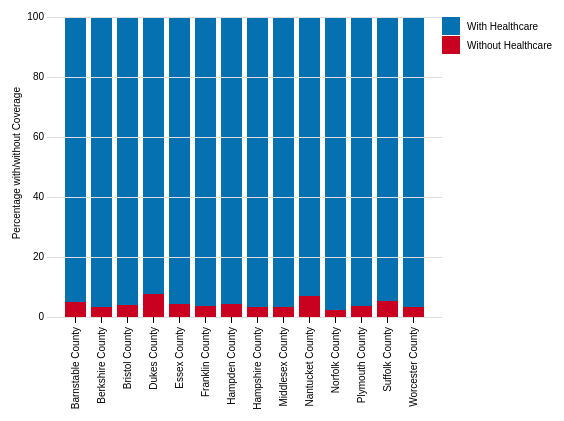
D3 v3 page, settled after 360 driven frames (6 s of simulated time); the page loaded 1 data file(s).


// Our D3 code will go here
var healthData = [];

d3.csv("healthcare.csv", function(d) {
	return {
		county: d.name,
		noHC: +d.perc_no_hc,
		HC: +d.perc_hc
	};
}, function(error, rows) {
	data = rows;
	console.log(data);
	createVisualization();
});

function createVisualization() {
	// Setup svg using with margins
	var margin = {bottom: 200, left: 80, right: 125};
	var w = 600 - margin.left - margin.right;
	var h = 500 - margin.bottom;

	// get length of Array
	var arrayLength = data.length; // length of dataset
	var x_axisLength = 300; // length of x-axis in our layout
	var y_axisLength = 300; // length of y-axis in our layout

	var svg = d3.select("body")
		.append("svg")
		.attr("width", w + margin.left + margin.right)
		.attr("height", h + margin.bottom)
		.append("g")
		.attr("transform", "translate(" + margin.left + ",10)");

	// Transpose the data into layers
	var dataset = d3.layout.stack()(["noHC", "HC"].map(function(healthData) {
		return data.map(function(d) {
			return {
				x: d.county, 
				y: +d[healthData]
			};
		});
	}));

	var x = d3.scale.ordinal()
      .domain(dataset[0].map(function(d) { return d.x; }))
      .rangeRoundBands([10, w-10], .2);

    var y = d3.scale.linear()
      .domain([0, d3.max(dataset, function(d) {  return d3.max(d, function(d) { return d.y0 + d.y; });  })])
      .range([h, 0]);

	var colors = ["#ca0020", "#0571b0"];

	// Create groups for each series, rect elements for each segment 
	var groups = svg.selectAll("g.county")
		.data(dataset)
		.enter().append("g")
		.attr("class", "county")
		.style("fill", function(d, i) { return colors[i]; });

	var rect = groups.selectAll("rect")
      .data(function(d) { return d; })
      .enter()
      .append("rect")
      .attr("x", function(d) { return x(d.x); })
      .attr("y", function(d) { return y(d.y0 + d.y); })
      .attr("height", function(d) { return y(d.y0) - y(d.y0 + d.y); })
      .attr("width", x.rangeBand())
      .on("mouseover", function() { tooltip.style("display", null); })
      .on("mouseout", function() { tooltip.style("display", "none"); })
      .on("mousemove", function(d) {
        var xPosition = d3.mouse(this)[0] - 15;
        var yPosition = d3.mouse(this)[1] - 25;
        tooltip.attr("transform", "translate(" + xPosition + "," + yPosition + ")");
        tooltip.select("text").text((d.y*100).toFixed(2) + "%");
      });

	// Draw legend
	var legend = svg.selectAll(".legend")
		.data(colors)
		.enter().append("g")
		.attr("class", "legend")
		.attr("transform", function(d, i) { return "translate(30," + i * 19 + ")"; });

	legend.append("rect")
		.attr("x", w -30)
		.attr("width", 18)
		.attr("height", 18)
		.style("fill", function(d, i) {return colors.slice().reverse()[i];});

	legend.append("text")
		.attr("x", w-5)
		.attr("y", 9)
		.attr("dy", ".35em")
		.style("text-anchor", "start")
		.text(function(d, i) { 
		switch (i) {
			case 0: return "With Healthcare";
			case 1: return "Without Healthcare";
		}
	});

	// Prep the tooltip bits, initial display is hidden
	var tooltip = svg.append("g")
		.attr("class", "tooltip")
		.style("display", "none");
	    
	tooltip.append("rect")
      .attr("x", -10)
      .attr("width", 50)
      .attr("height", 20)
      .attr("fill", "white")
      .style("opacity", 0.7);
  
    tooltip.append("text")
		.attr("x", 15)
		.attr("dy", "1.2em")
		.style("text-anchor", "middle")
		.attr("font-size", "12px");

	// Define and draw axes
    var yAxis = d3.svg.axis()
      .scale(y)
      .orient("left")
      .ticks(5)
      .tickSize(-w, 0, 0)
      .tickFormat( function(d) { return d*100 } );

    var xAxis = d3.svg.axis()
      .scale(x)
      .orient("bottom")
      .tickFormat(function(d) { return d});

    svg.append("g")
      .attr("class", "y axis")
      .call(yAxis);

    svg.append("g")
      .attr("class", "x axis")
      .attr("transform", "translate(0," + h + ")")
      .call(xAxis)
    .selectAll("text")
        .attr("y", 0)
        .attr("x", -10)
        .attr("dy", ".35em")
        .attr("transform", "rotate(-90)")
        .style("text-anchor", "end");
    
    svg.append("text")
        .attr("class", "y label")
        .attr("text-anchor", "end")
        .attr("y", -35)
        .attr("x", -70)
        .attr("dy", ".75em")
        .attr("transform", "rotate(-90)")
        .text("Percentage with/without Coverage");
}



### data: healthcare.csv
id, name, tot_pop, no_hc, with_hc, public_hc, private_hc, perc_no_hc, perc_hc
25001, Barnstable County, 212495, 10289, 202206, 91811, 158302, 0.04842, 0.9516
25003, Berkshire County, 127806, 4241, 123565, 55121, 90945, 0.03318, 0.9668
25005, Bristol County, 544121, 22147, 521974, 206595, 385675, 0.0407, 0.9593
25007, Dukes County, 16823, 1307, 15516, 5731, 11974, 0.07769, 0.9223
25009, Essex County, 749939, 31502, 718437, 267349, 543522, 0.04201, 0.958
25011, Franklin County, 70563, 2487, 68076, 27740, 52095, 0.03525, 0.9648
25013, Hampden County, 460777, 20101, 440676, 209007, 292080, 0.04362, 0.9564
25015, Hampshire County, 158931, 5176, 153755, 44006, 128818, 0.03257, 0.9674
25017, Middlesex County, 1524244, 52317, 1471927, 406998, 1236431, 0.03432, 0.9657
25019, Nantucket County, 10375, 725, 9650, 2847, 8179, 0.06988, 0.9301
25021, Norfolk County, 674122, 16547, 657575, 177525, 564306, 0.02455, 0.9755
25023, Plymouth County, 492906, 17833, 475073, 158884, 381476, 0.03618, 0.9638
25025, Suffolk County, 740590, 40492, 700098, 275375, 481387, 0.05468, 0.9453
25027, Worcester County, 794939, 27756, 767183, 261618, 600346, 0.03492, 0.9651